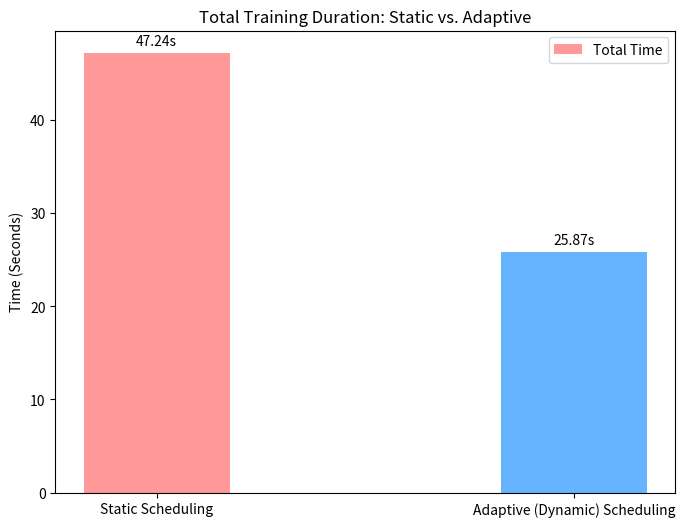
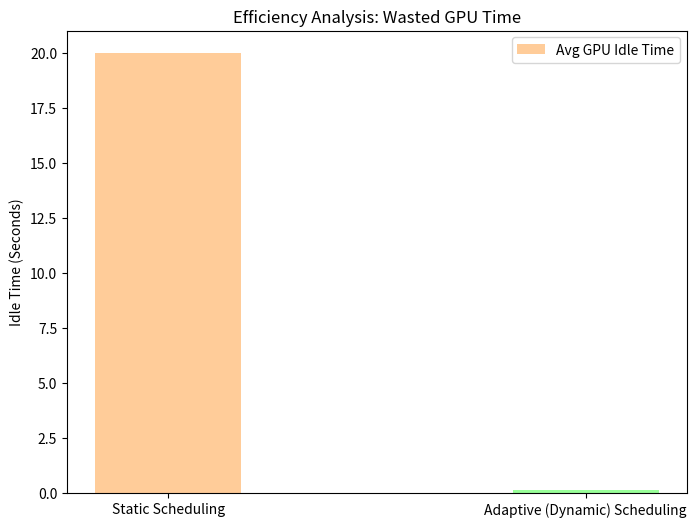
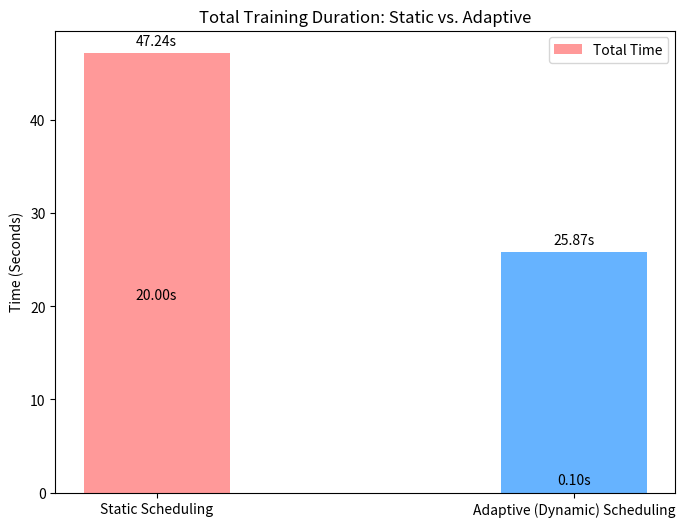

Source code (Python) for these figures, in order:
import matplotlib.pyplot as plt
import numpy as np
import os

def plot_comparison(static_time, dynamic_time, static_idle, dynamic_idle):
    labels = ['Static Scheduling', 'Adaptive (Dynamic) Scheduling']
    total_times = [static_time, dynamic_time]
    idle_times = [static_idle, dynamic_idle]

    x = np.arange(len(labels))  # label locations
    width = 0.35  # width of the bars

    # --- FIGURE 1: TOTAL TRAINING TIME ---
    fig, ax = plt.subplots(figsize=(8, 6))
    rects1 = ax.bar(x, total_times, width, label='Total Time', color=['#ff9999', '#66b3ff'])

    ax.set_ylabel('Time (Seconds)')
    ax.set_title('Total Training Duration: Static vs. Adaptive')
    ax.set_xticks(x)
    ax.set_xticklabels(labels)
    ax.legend()

    # Function to auto-label the bars with value
    def autolabel(rects):
        for rect in rects:
            height = rect.get_height()
            ax.annotate(f'{height:.2f}s',
                        xy=(rect.get_x() + rect.get_width() / 2, height),
                        xytext=(0, 3),  # 3 points vertical offset
                        textcoords="offset points",
                        ha='center', va='bottom')

    autolabel(rects1)
    
    # Save the plot
    if not os.path.exists('plots'):
        os.makedirs('plots')
    plt.savefig('plots/training_time_comparison.png')
    print("Saved plot to plots/training_time_comparison.png")
    plt.show()

    # --- FIGURE 2: GPU IDLE TIME (The "Straggler Effect") ---
    fig2, ax2 = plt.subplots(figsize=(8, 6))
    rects2 = ax2.bar(x, idle_times, width, label='Avg GPU Idle Time', color=['#ffcc99', '#99ff99'])

    ax2.set_ylabel('Idle Time (Seconds)')
    ax2.set_title('Efficiency Analysis: Wasted GPU Time')
    ax2.set_xticks(x)
    ax2.set_xticklabels(labels)
    ax2.legend()

    autolabel(rects2)
    plt.savefig('plots/idle_time_comparison.png')
    print("Saved plot to plots/idle_time_comparison.png")
    plt.show()

if __name__ == "__main__":    
    real_static_time = 47.24
    real_dynamic_time = 25.87
    
    real_static_idle_avg = 20.0 
    real_dynamic_idle_avg = 0.1
    
    plot_comparison(real_static_time, real_dynamic_time, real_static_idle_avg, real_dynamic_idle_avg)
